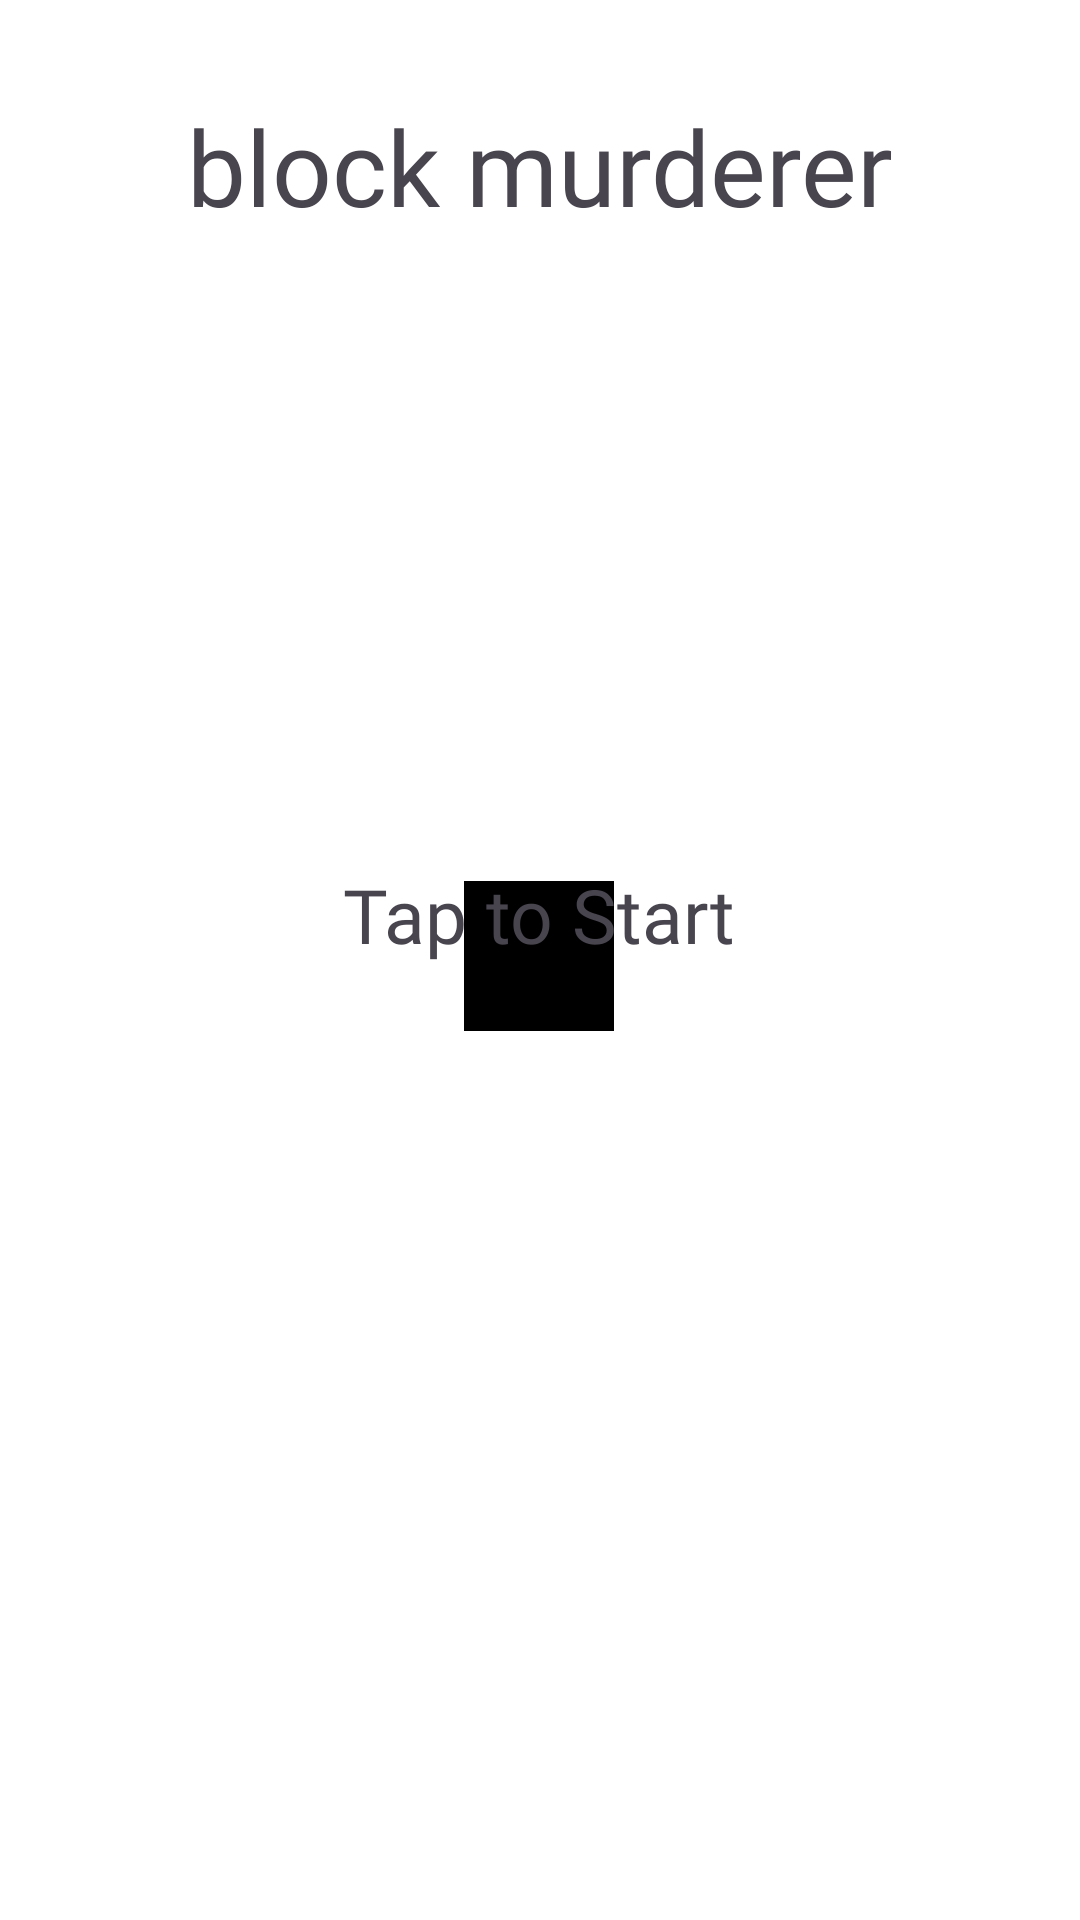

Produce the Android XML layout that renders to this screen, including the resource entries it uses.
<!-- AndroidManifest.xml: application theme Theme.PrototypeBug -->
<!-- res/layout/activity_start.xml -->
<?xml version="1.0" encoding="utf-8"?>
<androidx.constraintlayout.widget.ConstraintLayout xmlns:android="http://schemas.android.com/apk/res/android"
    xmlns:app="http://schemas.android.com/apk/res-auto"
    xmlns:tools="http://schemas.android.com/tools"
    android:id="@+id/mainContainer"
    android:layout_width="match_parent"
    android:layout_height="match_parent"
    android:background="#FFFFFF">

    <View
        android:id="@+id/square"
        android:layout_width="50dp"
        android:layout_height="50dp"
        android:background="#000000"
        app:layout_constraintBottom_toBottomOf="parent"
        app:layout_constraintEnd_toEndOf="parent"
        app:layout_constraintHorizontal_bias="0.499"
        app:layout_constraintStart_toStartOf="parent"
        app:layout_constraintTop_toTopOf="parent"
        app:layout_constraintVertical_bias="0.498" />

    <TextView
        android:id="@+id/titleText"
        android:layout_width="wrap_content"
        android:layout_height="wrap_content"
        android:layout_marginTop="32dp"
        android:fontFamily="@font/youre_gone"
        android:text="@string/block_murderer"
        android:textSize="35sp"
        app:layout_constraintEnd_toEndOf="parent"
        app:layout_constraintStart_toStartOf="parent"
        app:layout_constraintTop_toTopOf="parent" />


    <TextView
        android:id="@+id/tapToStartText"
        android:layout_width="wrap_content"
        android:layout_height="wrap_content"
        android:layout_marginTop="288dp"
        android:fontFamily="@font/youre_gone"
        android:text="@string/tap_to_start"
        android:textSize="25sp"
        app:layout_constraintEnd_toEndOf="parent"
        app:layout_constraintHorizontal_bias="0.498"
        app:layout_constraintStart_toStartOf="parent"
        app:layout_constraintTop_toTopOf="parent" />

    <ImageButton
        android:id="@+id/btn_settings"
        android:layout_width="48dp"
        android:layout_height="48dp"
        android:layout_marginTop="16dp"
        android:layout_marginEnd="16dp"
        android:background="?attr/selectableItemBackgroundBorderless"
        android:contentDescription="@string/optionbutton"
        android:scaleType="fitCenter"
        android:src="@drawable/gear"
        app:layout_constraintEnd_toEndOf="parent"
        app:layout_constraintTop_toTopOf="parent" />


</androidx.constraintlayout.widget.ConstraintLayout>
<!-- resources referenced by this layout -->
<resources>
  <string name="block_murderer">block murderer</string>
  <string name="optionbutton">optionbutton</string>
  <string name="tap_to_start">Tap to Start</string>
  <style name="Theme.PrototypeBug" parent="Base.Theme.PrototypeBug" />
  <style name="Base.Theme.PrototypeBug" parent="Theme.Material3.DayNight.NoActionBar">
          
          
      </style>
</resources>
